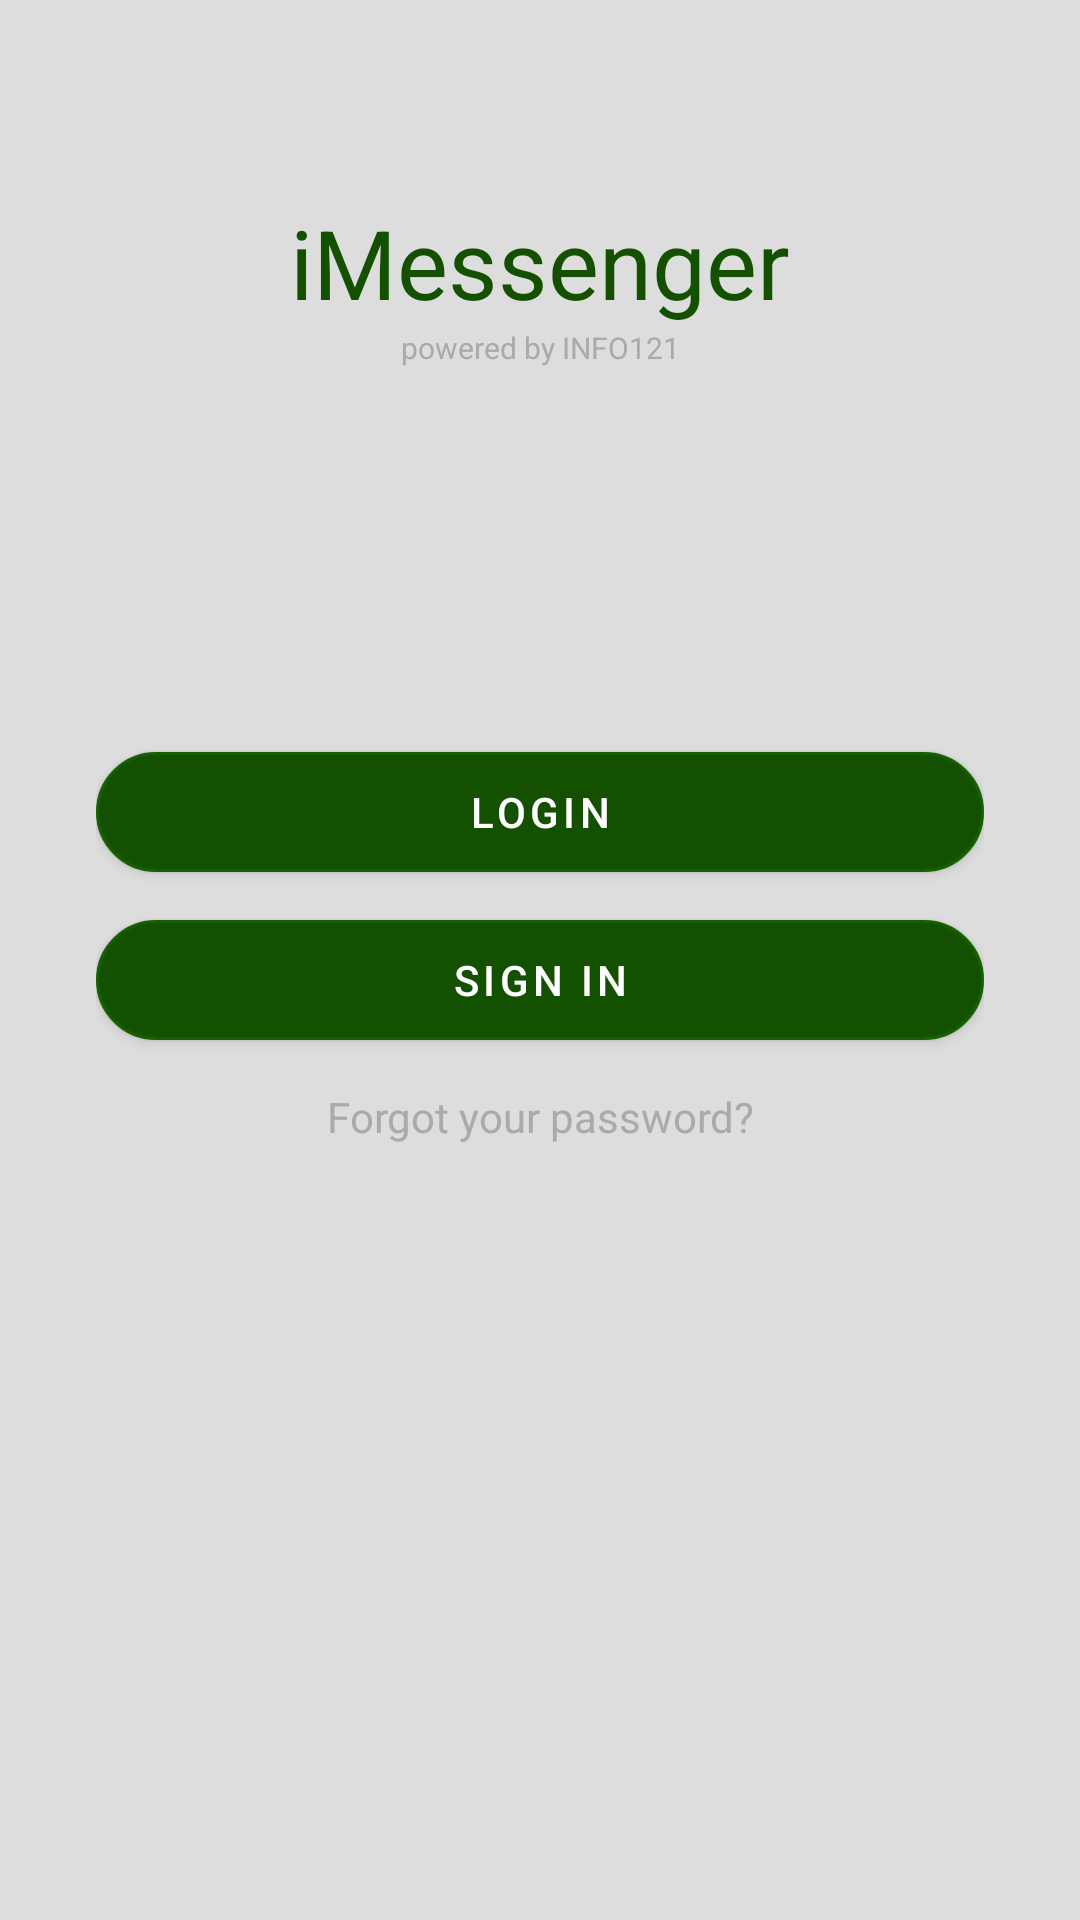

Write the Android layout XML for this screen, with the resource values it uses.
<!-- AndroidManifest.xml: application theme AppTheme -->
<!-- res/layout/activity_login.xml -->
<?xml version="1.0" encoding="utf-8"?>
<LinearLayout xmlns:android="http://schemas.android.com/apk/res/android"
    xmlns:tools="http://schemas.android.com/tools"
    android:layout_width="match_parent"
    android:layout_height="match_parent"
    android:background="@color/background"
    android:gravity="center_vertical"
    android:padding="32dp"
    tools:context=".activities.LoginActivity">

    <LinearLayout
        android:layout_width="match_parent"
        android:layout_height="wrap_content"
        android:layout_marginBottom="100dp"
        android:orientation="vertical">

        <TextView
            fontPath="fonts/Lato-Bold.ttf"
            android:layout_width="match_parent"
            android:layout_height="wrap_content"
            android:layout_marginTop="8dp"
            android:gravity="center_horizontal"
            android:text="iMessenger"
            android:textColor="@color/colorPrimaryDark"
            android:textSize="32sp" />

        <TextView
            android:layout_width="match_parent"
            android:layout_height="wrap_content"
            android:layout_marginBottom="32dp"
            android:gravity="center_horizontal"
            android:text="powered by INFO121"
            android:textSize="10dp"
            android:textColor="@color/base" />

        <EditText
            android:id="@+id/user_name"
            style="@style/edit_text"
            android:layout_width="match_parent"
            android:layout_height="32dp"
            android:background="@drawable/rounded_edittext"
            android:paddingLeft="10dp"
            android:textColor="@color/edit_text_color" />

        <EditText
            android:id="@+id/password"
            style="@style/edit_text"
            android:layout_width="match_parent"
            android:layout_height="32dp"
            android:layout_marginTop="16dp"
            android:background="@drawable/rounded_edittext"
            android:paddingLeft="10dp"
            android:textColor="@color/edit_text_color" />



        <Button
            android:id="@+id/login"
            android:layout_width="match_parent"
            android:layout_height="40dp"
            android:layout_gravity="center"
            android:layout_marginTop="16dp"
            android:background="@drawable/rounded_button"
            android:letterSpacing="0.1"
            android:text="LOGIN"
            android:textColor="@color/white" />

        <Button
            android:id="@+id/signin"
            android:layout_width="match_parent"
            android:layout_height="40dp"
            android:layout_gravity="center"
            android:layout_marginTop="16dp"
            android:background="@drawable/rounded_button"
            android:letterSpacing="0.1"
            android:text="SIGN IN"
            android:textColor="@color/white" />

        <TextView
            android:layout_width="match_parent"
            android:layout_height="wrap_content"
            android:layout_marginTop="16dp"
            android:gravity="center_horizontal"
            android:text="Forgot your password?"
            android:textColor="@color/base" />
    </LinearLayout>


</LinearLayout>
<!-- resources referenced by this layout -->
<resources>
  <color name="background">#DDDDDD</color>
  <color name="base">#AAAAAA</color>
  <color name="colorPrimaryDark">#135100</color>
  <color name="edit_text_color">#333333</color>
  <color name="white">#FFFFFF</color>
  <!-- drawable rounded_button (drawable) -->
  <?xml version="1.0" encoding="utf-8"?>
  <selector xmlns:android="http://schemas.android.com/apk/res/android">
      <item>
          <shape android:shape="rectangle">
              <solid android:color="@color/colorPrimaryDark" />
              <stroke android:color="@color/colorPrimary" android:width="1dp" />
              <corners android:radius="25dp" />
  
          </shape>
      </item>
  </selector>
  <style name="edit_text" parent="AppTheme">
          <item name="fontPath">fonts/Lato-Regular.ttf</item>
          <item name="android:textColor">@color/edit_text_background</item>
          <item name="android:textSize">13sp</item>
      </style>
  <style name="AppTheme" parent="Theme.AppCompat.Light.NoActionBar">
          
          <item name="colorPrimary">@color/colorPrimary</item>
          <item name="colorPrimaryDark">@color/colorPrimaryDark</item>
          <item name="colorAccent">@color/colorAccent</item>
  
          <item name="android:ambientShadowAlpha">0.1</item>
          <item name="android:spotShadowAlpha">0.1</item>
      </style>
  <color name="colorPrimary">#166000</color>
  <color name="edit_text_background">#efefef</color>
  <color name="colorAccent">#317300</color>
</resources>
